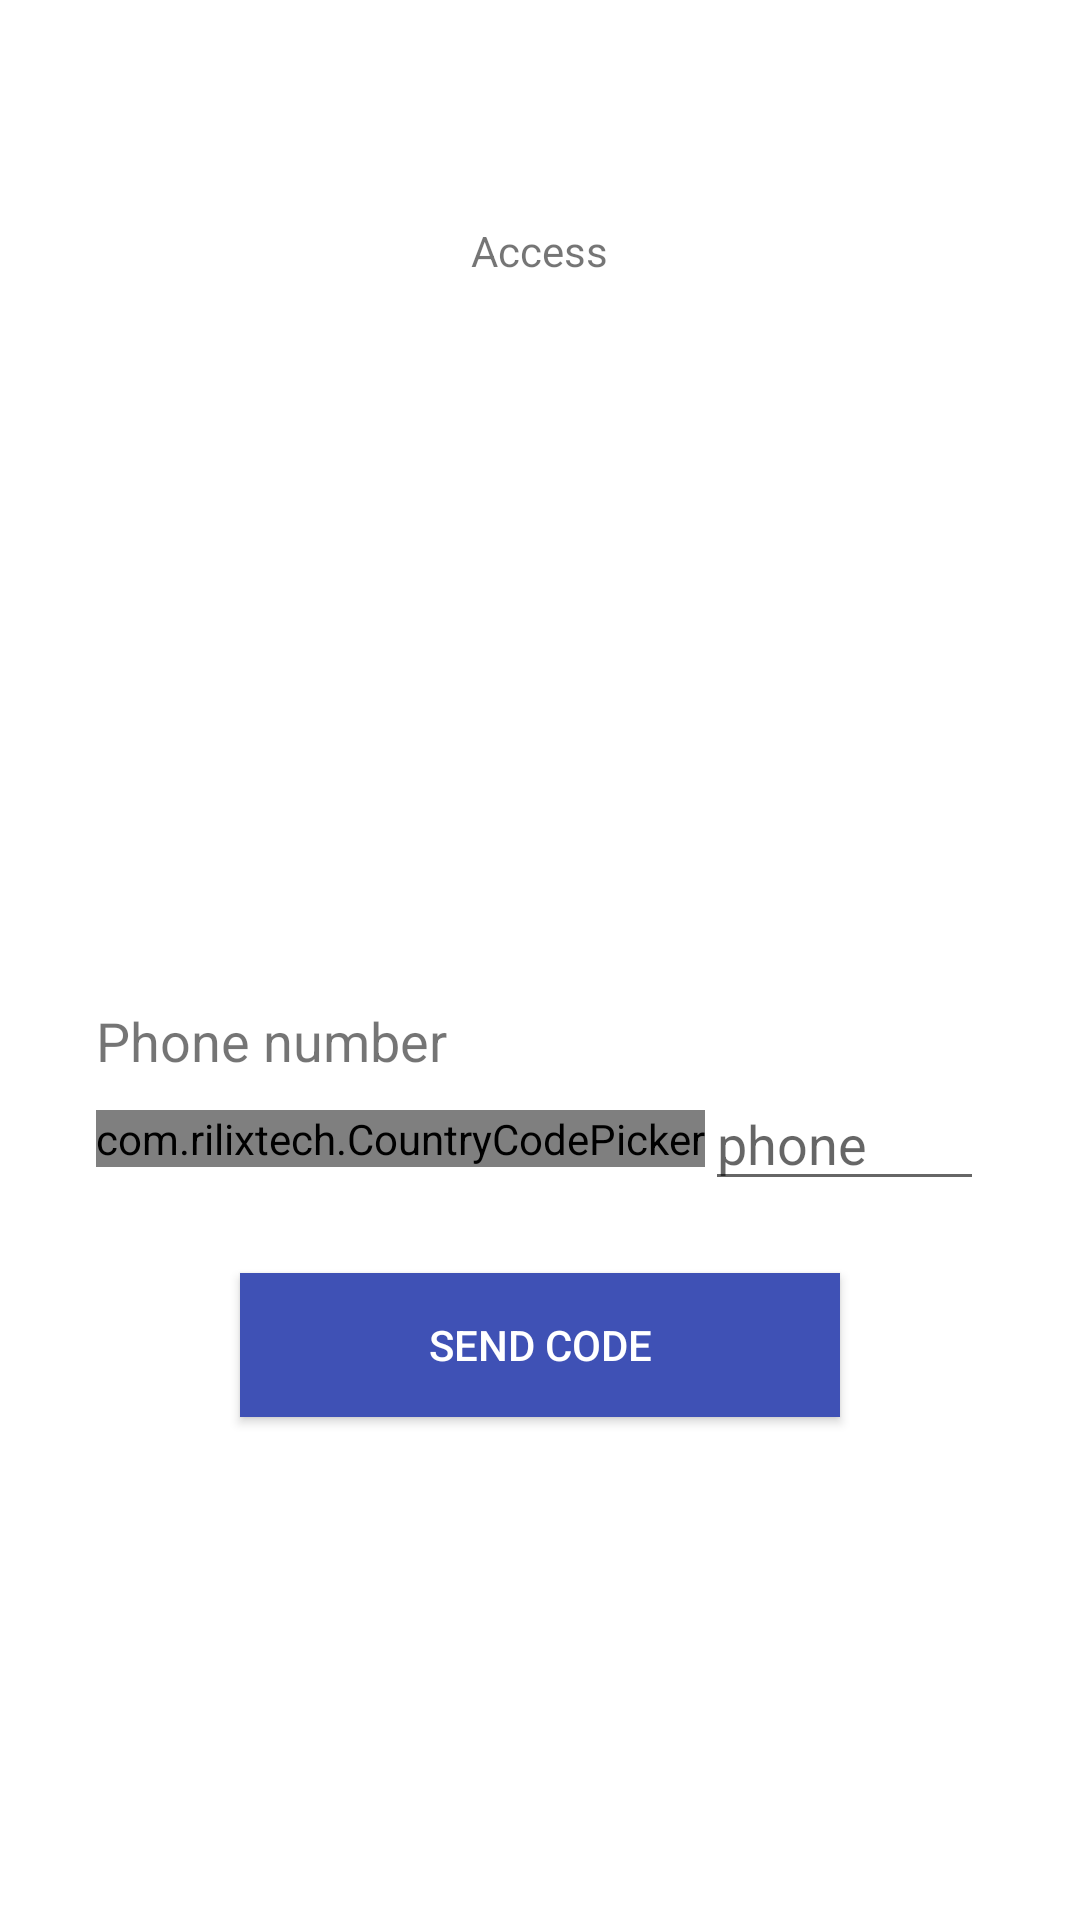

Android layout source for this screen:
<!-- AndroidManifest.xml: activity theme StartAppTheme -->
<!-- res/layout/activity_auth.xml -->
<?xml version="1.0" encoding="utf-8"?>

<LinearLayout
    xmlns:android="http://schemas.android.com/apk/res/android"
    xmlns:app="http://schemas.android.com/apk/res-auto"
    xmlns:tools="http://schemas.android.com/tools"
    android:layout_width="match_parent"
    android:layout_height="match_parent"
    android:background="@color/white"
    android:gravity="center"
    android:orientation="vertical">

    <LinearLayout
        android:layout_width="match_parent"
        android:layout_height="0dp"
        android:layout_weight="1"
        android:gravity="center"
        android:orientation="vertical">

        <TextView
            android:id="@+id/titleText"
            android:layout_width="wrap_content"
            android:layout_height="wrap_content"
            android:layout_gravity="center"
            android:text="Access" />


    </LinearLayout>

    <LinearLayout
        android:id="@+id/phoneAuthFields"
        android:layout_width="match_parent"
        android:layout_height="wrap_content"
        android:layout_weight="2"
        android:orientation="vertical"
        android:gravity="center"
        android:paddingLeft="16dp"
        android:paddingRight="16dp">

        <LinearLayout
            android:layout_width="match_parent"
            android:layout_height="wrap_content"
            android:layout_marginLeft="16dp"
            android:layout_marginRight="16dp"
            android:orientation="vertical"
            tools:ignore="UselessParent">

            <TextView
                android:layout_width="match_parent"
                android:layout_height="wrap_content"
                android:text="Phone number"
                android:textSize="18sp" />

            <LinearLayout
                android:layout_width="match_parent"
                android:layout_height="wrap_content"
                android:gravity="center_vertical">

                <com.rilixtech.CountryCodePicker
                    android:id="@+id/ccp"
                    android:layout_width="wrap_content"
                    android:layout_height="wrap_content"
                    app:ccp_textSize="16sp"
                    app:ccp_defaultNameCode="AM"  />

                <android.support.v7.widget.AppCompatEditText
                    android:id="@+id/phone_number_edt"
                    android:layout_width="match_parent"
                    android:layout_height="wrap_content"
                    android:hint="phone"
                    android:inputType="phone"/>

            </LinearLayout>

        </LinearLayout>


        <Button
            android:id="@+id/sendButton"
            android:layout_width="200dp"
            android:layout_height="wrap_content"
            android:layout_marginTop="24dp"
            android:background="@color/colorPrimary"
            android:text="Send Code"
            android:textColor="#FFF" />




    </LinearLayout>
    <LinearLayout
        android:id="@+id/signedInButtons"
        android:layout_width="match_parent"
        android:layout_height="wrap_content"
        android:layout_centerInParent="true"
        android:orientation="vertical"
        android:gravity="center"
        android:paddingLeft="16dp"
        android:paddingRight="16dp"
        android:visibility="gone"
        android:weightSum="1.0">

        <EditText
            android:id="@+id/codeText"
            android:layout_width="wrap_content"
            android:layout_height="wrap_content"
            android:layout_marginTop="47dp"
            android:ems="10"
            android:hint="Code"
            android:inputType="number"
            android:textColor="#000"
            android:textColorHint="#000" />

        <Button
            android:id="@+id/verifyButton"
            android:layout_width="200dp"
            android:layout_height="wrap_content"
            android:layout_marginTop="20dp"
            android:background="@color/colorPrimary"
            android:text="Verify Code"
            android:textColor="#FFF" />

        <Button
            android:id="@+id/resendButton"
            android:layout_width="120dp"
            android:layout_height="wrap_content"
            android:layout_marginTop="29dp"
            android:background="@color/colorPrimary"
            android:text="Resend Code"
            android:textColor="#FFF" />
    </LinearLayout>

</LinearLayout>
<!-- resources referenced by this layout -->
<resources>
  <color name="colorPrimary">#3F51B5</color>
  <color name="white">#fff</color>
  <style name="StartAppTheme" parent="AppTheme">
          
          <item name="android:windowBackground">@drawable/splash_start</item>
  
      </style>
  <style name="AppTheme" parent="Theme.AppCompat.Light.NoActionBar">
          
          <item name="colorPrimary">@color/colorPrimary</item>
          <item name="colorPrimaryDark">@color/colorPrimaryDark</item>
          <item name="colorAccent">@color/colorAccent</item>
  
      </style>
  <!-- drawable splash_start (drawable) -->
  <layer-list xmlns:android="http://schemas.android.com/apk/res/android"
      xmlns:tools="http://schemas.android.com/tools"
      android:opacity="opaque">
  
      <item android:gravity="center">
          <bitmap
              android:scaleType ="centerCrop"
              android:src="@drawable/splash_bg" />
      </item>
  
  
  </layer-list>
  <color name="colorPrimaryDark">#303F9F</color>
  <color name="colorAccent">#FF4081</color>
  <!-- drawable splash_bg: png bitmap (drawable, 336557 bytes) -->
</resources>
